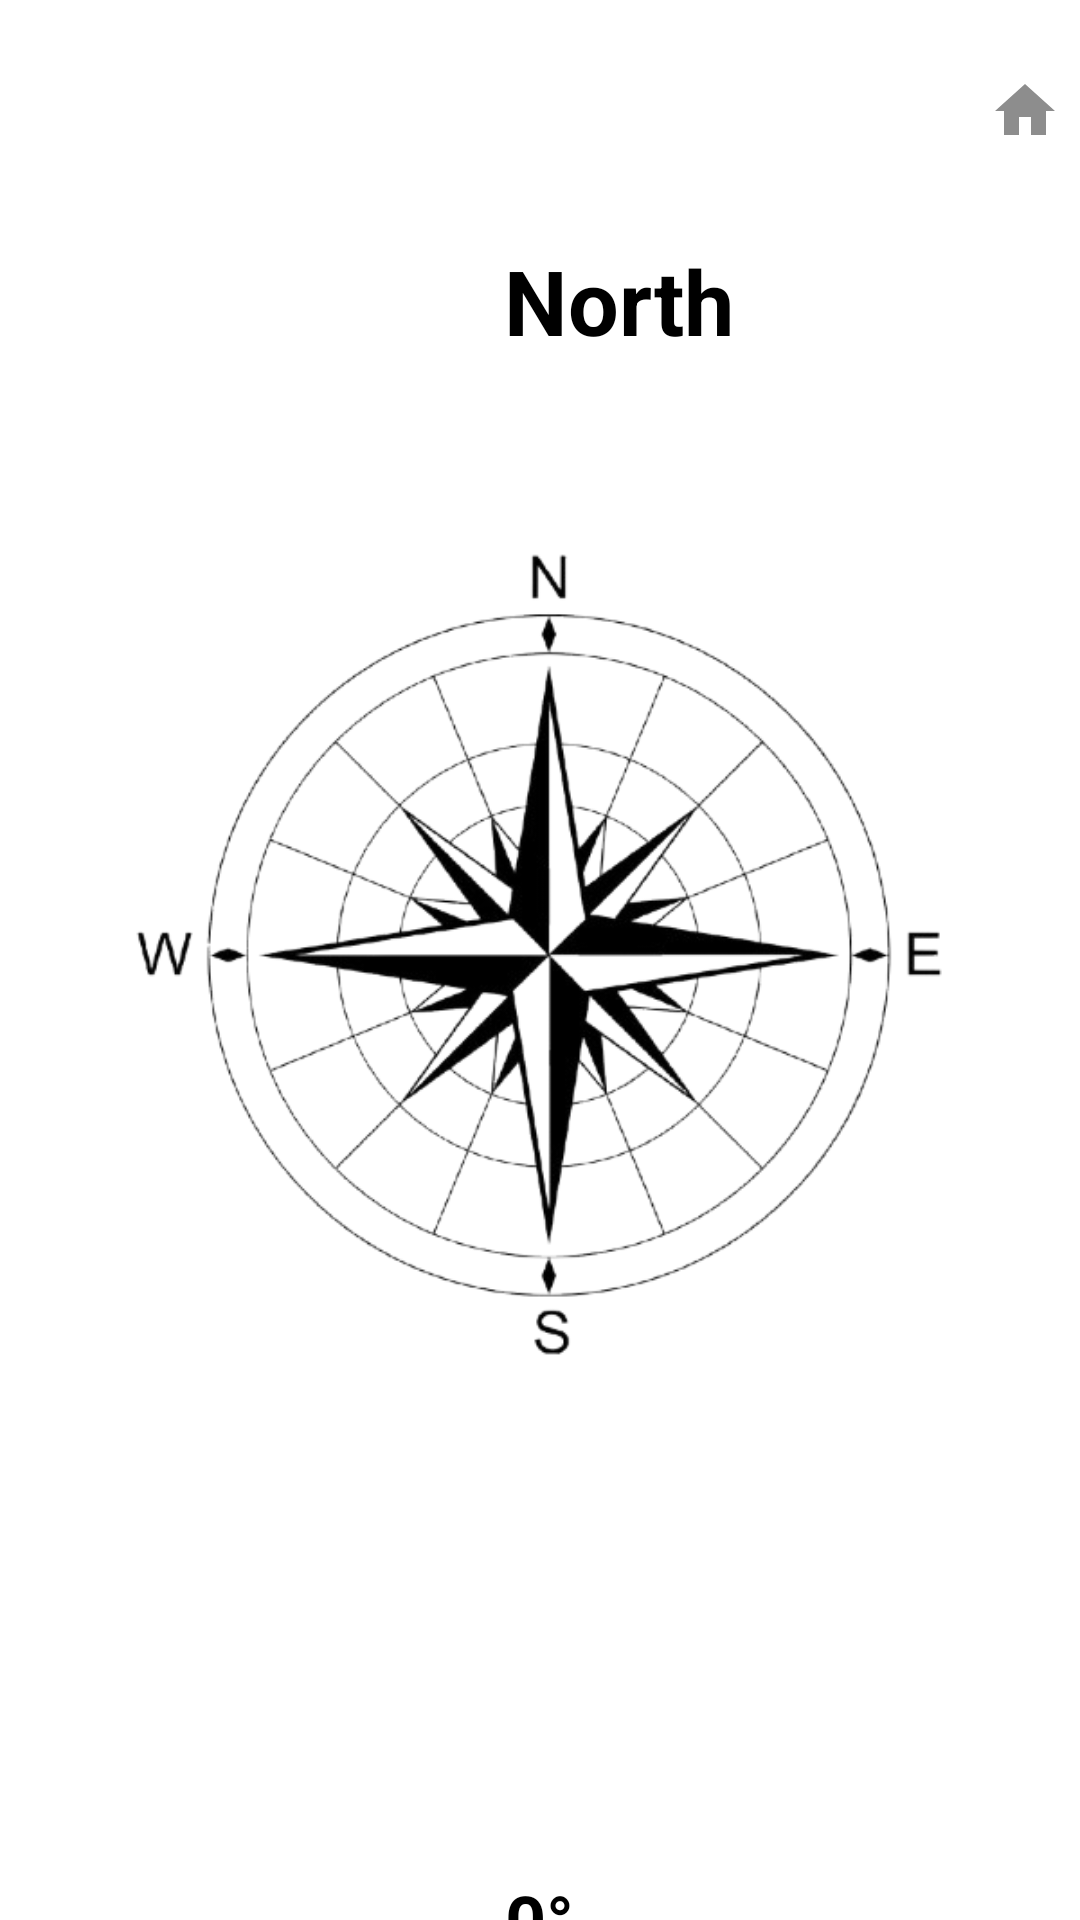

Produce the Android XML layout that renders to this screen, including the resource entries it uses.
<!-- AndroidManifest.xml: application theme Theme.Pramusaku -->
<!-- res/layout/activity_compass.xml -->
<?xml version="1.0" encoding="utf-8"?>
<FrameLayout xmlns:android="http://schemas.android.com/apk/res/android"
    xmlns:app="http://schemas.android.com/apk/res-auto"
    xmlns:tools="http://schemas.android.com/tools"
    android:layout_width="match_parent"
    android:layout_height="match_parent"
    android:gravity="center"
    android:background="@color/white"
    >

    <androidx.constraintlayout.widget.ConstraintLayout
        android:id="@+id/linearLayout"
        android:layout_width="match_parent"
        android:layout_height="75dp"
        android:background="@color/white">

        <ImageButton
            android:id="@+id/btnBack"
            android:layout_width="wrap_content"
            android:layout_height="wrap_content"
            android:layout_marginStart="16dp"
            android:layout_marginTop="9dp"
            android:layout_marginEnd="339dp"
            android:background="@null"
            android:contentDescription="Back"
            android:padding="16dp"
            android:src="@drawable/back_icon"
            app:layout_constraintEnd_toEndOf="parent"
            app:layout_constraintStart_toStartOf="parent"
            app:layout_constraintTop_toTopOf="parent" />

        <ImageButton
            android:id="@+id/btnMain"
            android:layout_width="wrap_content"
            android:layout_height="wrap_content"
            android:layout_marginStart="339dp"
            android:layout_marginTop="9dp"
            android:layout_marginEnd="16dp"
            android:background="@null"
            android:contentDescription="Home"
            android:padding="16dp"
            android:src="@drawable/home_icon"
            app:layout_constraintEnd_toEndOf="parent"
            app:layout_constraintStart_toStartOf="parent"
            app:layout_constraintTop_toTopOf="parent" />
    </androidx.constraintlayout.widget.ConstraintLayout>

    <ImageView
        android:id="@+id/compassImageView"
        android:layout_width="300dp"
        android:layout_height="300dp"
        android:src="@drawable/compass"
        android:contentDescription="Compass"
        android:layout_gravity="center"/>

    
    <TextView
        android:id="@+id/degreesTextView"
        android:layout_width="wrap_content"
        android:layout_height="wrap_content"
        android:layout_gravity="center"
        android:text="0°"
        android:textSize="24sp"
        android:textColor="@color/black"
        android:textStyle="bold"
        android:layout_marginTop="320dp"/>

    <TextView
        android:id="@+id/directionTextView"
        android:layout_width="wrap_content"
        android:layout_height="wrap_content"
        android:layout_marginTop="80dp"
        android:layout_marginEnd="20dp"
        android:layout_marginStart="168dp"
        android:text="North"
        android:textColor="#000000"
        android:textSize="30sp"
        android:textStyle="bold" />

</FrameLayout>
<!-- resources referenced by this layout -->
<resources>
  <!-- drawable compass: png bitmap (drawable, 114691 bytes) -->
  <!-- drawable home_icon (drawable) -->
  <vector xmlns:android="http://schemas.android.com/apk/res/android" android:height="24dp" android:tint="#8D8D8D" android:viewportHeight="24" android:viewportWidth="24" android:width="24dp">
        
      <path android:fillColor="@android:color/white" android:pathData="M10,20v-6h4v6h5v-8h3L12,3 2,12h3v8z"/>
      
  </vector>
  <style name="Theme.Pramusaku" parent="Base.Theme.Pramusaku" />
  <style name="Base.Theme.Pramusaku" parent="Theme.Material3.DayNight.NoActionBar">
          
          
      </style>
  <!-- not gathered from this repository: default colours our renderer supplied (Android Studio template values) -->
  <color name="black">#FF000000</color>
  <color name="white">#FFFFFFFF</color>
</resources>
